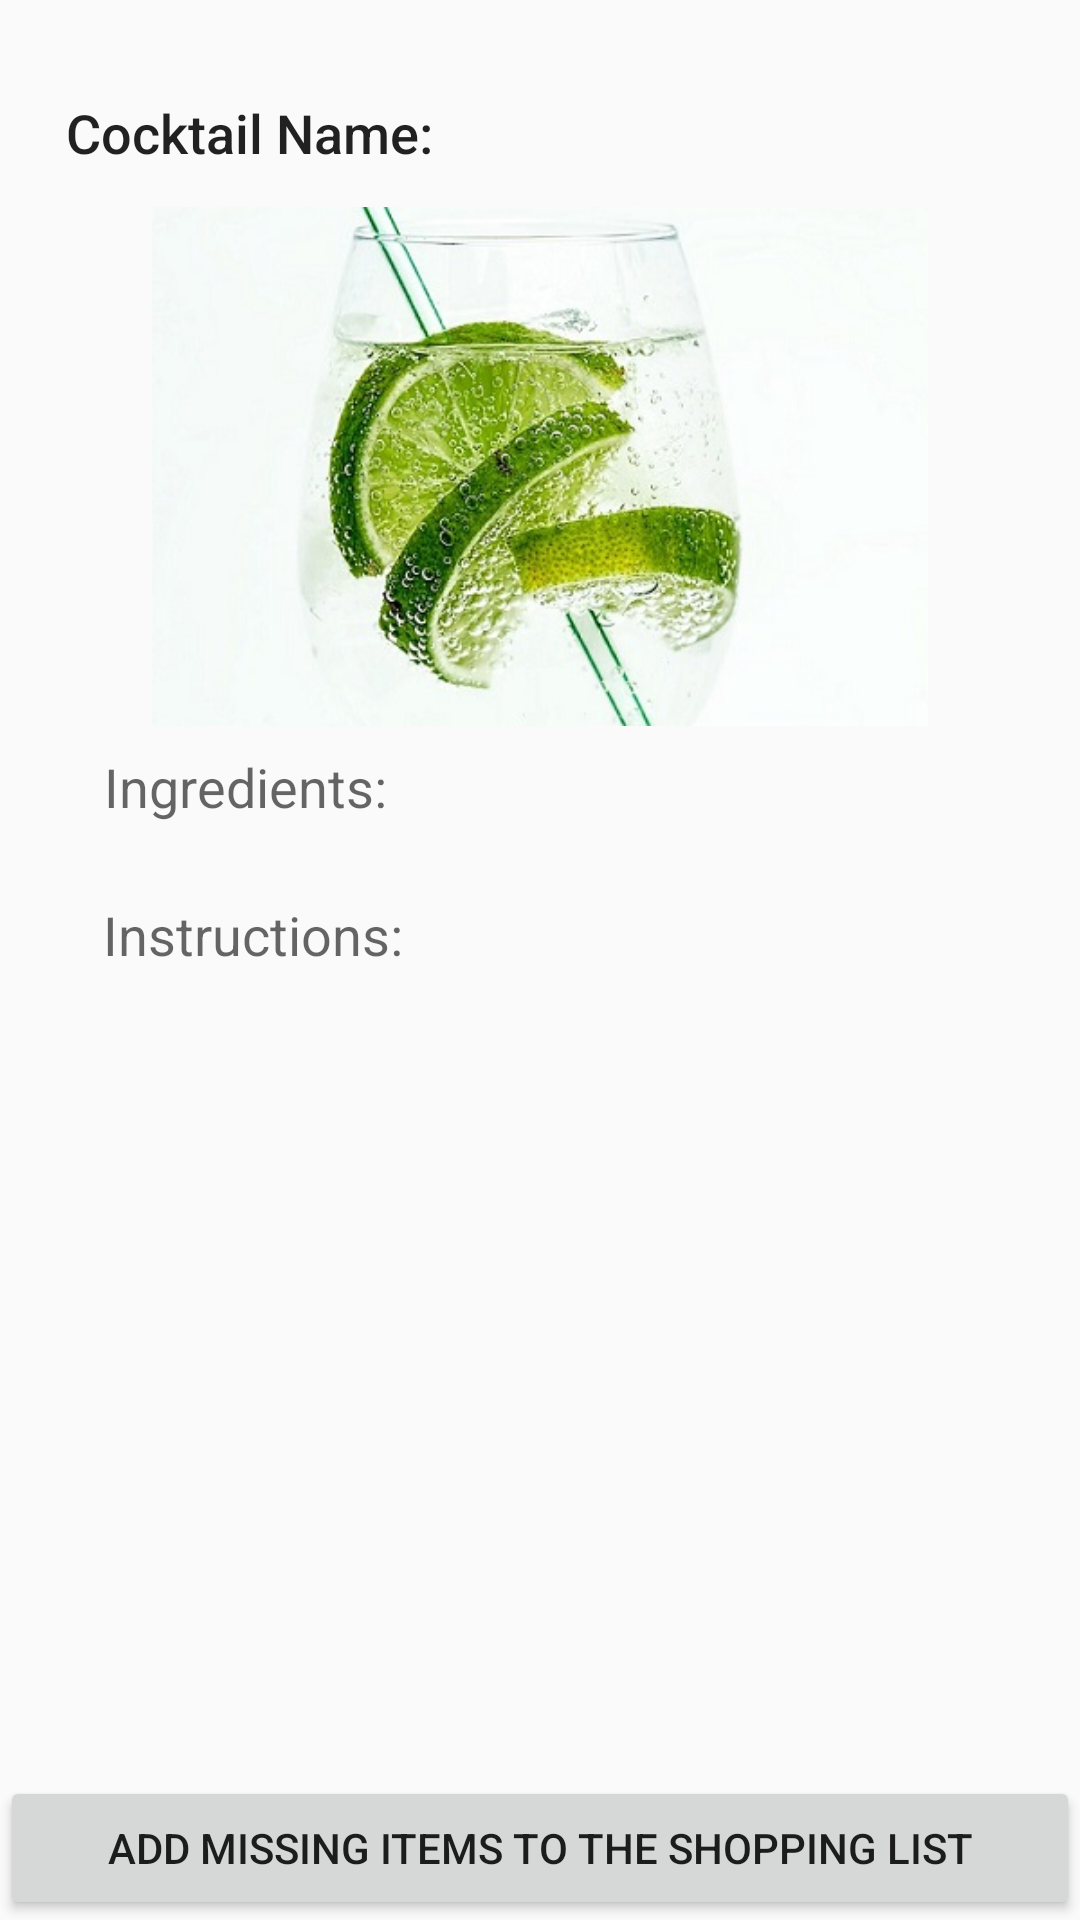

Produce the Android XML layout that renders to this screen, including the resource entries it uses.
<!-- AndroidManifest.xml: application theme AppTheme -->
<!-- res/layout/activity_cocktail_detail.xml -->
<?xml version="1.0" encoding="utf-8"?>

<androidx.constraintlayout.widget.ConstraintLayout xmlns:android="http://schemas.android.com/apk/res/android"
    xmlns:app="http://schemas.android.com/apk/res-auto"
    xmlns:tools="http://schemas.android.com/tools"
    android:layout_width="match_parent"
    android:layout_height="match_parent"
    tools:context=".frag_Cocktail.CocktailDetail">


    <androidx.constraintlayout.widget.ConstraintLayout
        android:layout_width="0dp"
        android:layout_height="0dp"
        android:layout_marginStart="8dp"
        android:layout_marginTop="16dp"
        android:layout_marginEnd="8dp"
        app:layout_constraintBottom_toTopOf="@+id/button"
        app:layout_constraintEnd_toEndOf="parent"
        app:layout_constraintStart_toStartOf="parent"
        app:layout_constraintTop_toTopOf="parent">

        <TextView
            android:id="@+id/NameTxt"
            android:layout_width="328dp"
            android:layout_height="29dp"
            android:layout_marginStart="39dp"
            android:layout_marginTop="16dp"
            android:layout_marginEnd="44dp"
            android:text="@string/cocktail_name"
            android:textAppearance="@style/TextAppearance.AppCompat.Body2"
            android:textSize="18sp"
            app:layout_constraintEnd_toEndOf="parent"
            app:layout_constraintHorizontal_bias="0.375"
            app:layout_constraintStart_toStartOf="parent"
            app:layout_constraintTop_toTopOf="parent" />

        <TextView
            android:id="@+id/instructionsTxt"
            android:layout_width="wrap_content"
            android:layout_height="wrap_content"
            android:layout_marginStart="8dp"
            android:layout_marginTop="8dp"
            android:layout_marginEnd="8dp"
            android:layout_marginBottom="8dp"
            android:text="@string/cocktail_instruction"
            android:textAppearance="@style/TextAppearance.AppCompat.Medium"
            app:layout_constraintBottom_toBottomOf="parent"
            app:layout_constraintEnd_toEndOf="parent"
            app:layout_constraintHorizontal_bias="0.081"
            app:layout_constraintStart_toStartOf="parent"
            app:layout_constraintTop_toBottomOf="@+id/ingredientsTxt"
            app:layout_constraintVertical_bias="0.061" />

        <ImageButton
            android:id="@+id/btnFavorite"
            android:layout_width="wrap_content"
            android:layout_height="wrap_content"
            android:layout_marginTop="10dp"
            android:layout_marginEnd="20dp"
            android:background="#FFFFFF"
            android:onClick="onFavoriteClicked"
            app:layout_constraintEnd_toEndOf="parent"
            app:layout_constraintTop_toTopOf="parent"
            app:srcCompat="@drawable/ic_star_border_black_24dp"
            android:contentDescription="@string/starfavorite" />

        <TextView
            android:id="@+id/ingredientsTxt"
            android:layout_width="wrap_content"
            android:layout_height="wrap_content"
            android:layout_marginStart="8dp"
            android:layout_marginTop="8dp"
            android:layout_marginEnd="8dp"
            android:text="@string/cocktail_ingredient"
            android:textAppearance="@style/TextAppearance.AppCompat.Medium"
            app:layout_constraintEnd_toEndOf="parent"
            app:layout_constraintHorizontal_bias="0.08"
            app:layout_constraintStart_toStartOf="parent"
            app:layout_constraintTop_toBottomOf="@+id/cocktail_Img" />

        <ImageView
            android:id="@+id/cocktail_Img"
            android:layout_width="0dp"
            android:layout_height="0dp"
            android:layout_marginStart="8dp"
            android:layout_marginTop="8dp"
            android:layout_marginEnd="8dp"
            android:layout_marginBottom="350dp"
            android:contentDescription="@string/cocktail_descriptionImg"
            android:src="@drawable/cocktail_img_default"
            app:layout_constraintBottom_toBottomOf="parent"
            app:layout_constraintEnd_toEndOf="parent"
            app:layout_constraintHorizontal_bias="0.0"
            app:layout_constraintStart_toStartOf="parent"
            app:layout_constraintTop_toBottomOf="@+id/NameTxt" />
    </androidx.constraintlayout.widget.ConstraintLayout>

    <Button
        android:id="@+id/button"
        android:layout_width="0dp"
        android:layout_height="wrap_content"
        android:onClick="onAddItemsClicked"
        android:text="@string/add_missing_items"
        app:layout_constraintBottom_toBottomOf="parent"
        app:layout_constraintEnd_toEndOf="parent"
        app:layout_constraintStart_toStartOf="parent" />

</androidx.constraintlayout.widget.ConstraintLayout>
<!-- resources referenced by this layout -->
<resources>
  <!-- drawable cocktail_img_default: jpg bitmap (drawable, 39787 bytes) -->
  <string name="add_missing_items">Add missing items to the shopping list</string>
  
      //dropdown list in cocktail list activity: filter
  <string name="cocktail_descriptionImg">Image describing the cocktail</string>
  <string name="cocktail_ingredient">Ingredients: </string>
  <string name="cocktail_instruction">Instructions: </string>
  <string name="cocktail_name">Cocktail Name: </string>
  <style name="AppTheme" parent="Theme.AppCompat.Light.NoActionBar">
          
          <item name="colorPrimary">@color/colorPrimary</item>
          <item name="colorPrimaryDark">@color/colorPrimaryDark</item>
          <item name="colorAccent">@color/colorAccent</item>
      </style>
  <color name="colorPrimary">#008577</color>
  <color name="colorPrimaryDark">#00574B</color>
  <color name="colorAccent">#D81B60</color>
</resources>
